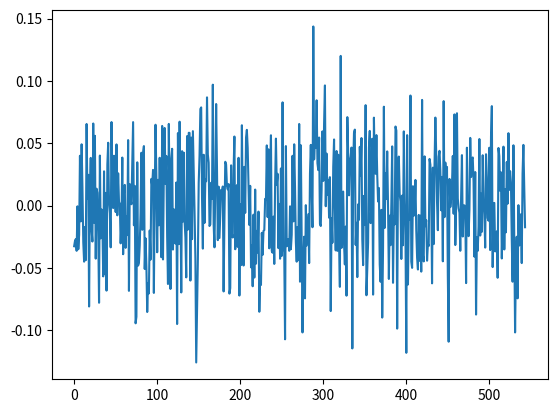
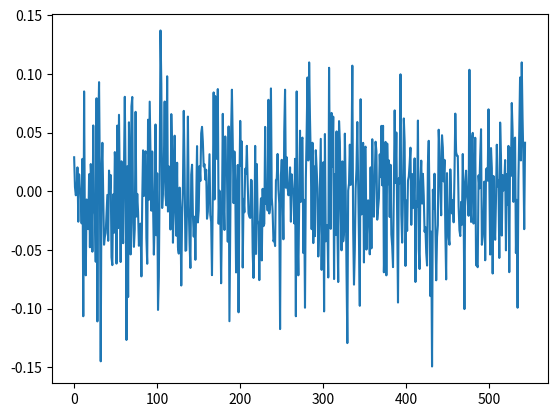

These charts were generated, in order, by the following Python code:
import numpy as np
import matplotlib.pyplot as plt

def ofdm_transmitter(bits=None, N=64, cp_length=16, modulation='16QAM', num_symbol=1, interp=20):
    # print(f"\n=== OFDM Transmitter Start ===")
    # print(f"Parameters -> Modulation: {modulation}, Subcarriers: {N}, CP: {cp_length}")

    if bits is None:
        bits_per_symbol = {'BPSK': 1, 'QPSK': 2, '16QAM': 4}[modulation]     #add '64QAM':6  bits per symbol
        bits = np.random.randint(0, 2, bits_per_symbol * N * num_symbol)  # currently 10 OFDM symbols
        # print(f"Generated {len(bits)} random bits for {num_symbol} OFDM symbols")

    # BLOCK 1: Serial-to-Parallel Converter
    parallel_bits = serial_to_parallel(bits, N, modulation)
    # print(f"[1] Serial -> Parallel | Shape: {parallel_bits.shape}")

    # BLOCK 2: Signal Mapper (Modulation)
    symbols = signal_mapper(parallel_bits, modulation)   #Look into adding pilot carriers
    # print(f"[2] Mapping | Shape: {symbols.shape}, Example: {symbols[0, :4]}")   

    # BLOCK 3: IFFT (Frequency -> Time Domain)
    time_blocks = ifft_processor(symbols, N)
    # print(f"[3] IFFT | Shape: {time_blocks.shape}")

    # BLOCK 4: Cyclic Prefix Addition)
    symbols_with_cp = cyclic_prefix(time_blocks, cp_length)
    # print(f"[4] Added CP | Shape: {symbols_with_cp.shape}")

    # BLOCK 5: Parallel-to-Serial Converter
    tx_signal = parallel_to_serial(symbols_with_cp)
    # print(f"[5] Serialized | Length: {len(tx_signal)}")
    # print("=== OFDM Transmitter Complete ===\n")
    upsampled_tx_signal = upsampling(tx_signal, interp)

    # plot_constellation(symbols, modulation)

    return tx_signal


def serial_to_parallel(bits, N, modulation):
    """
    BLOCK 1: Convert serial bit stream to parallel blocks
    """

    if modulation == 'QPSK':
        bits_per_ofdm_symbol = 2 * N  # 2 bits per subcarrier × N subcarriers
    elif modulation == 'BPSK':
        bits_per_ofdm_symbol = N      # 1 bit per subcarrier × N subcarriers
    elif modulation == '16QAM':
        bits_per_ofdm_symbol = 4 * N  # 4 bits per subcarrier × N subcarriers

    # check if we have enough bits, pad if necessary
    remainder = len(bits) % bits_per_ofdm_symbol
    if remainder != 0:
        pad_len = bits_per_ofdm_symbol - remainder
        bits = np.concatenate([bits, np.zeros(pad_len, dtype=int)])
        # print(f"  (Padded {pad_len} bits to fill last OFDM symbol)")

    # reshape to 2D array
    parallel_bits = bits.reshape(-1, bits_per_ofdm_symbol)

    return parallel_bits


def signal_mapper(parallel_bits, modulation):
    """
    BLOCK 2: Map bits to complex modulation symbols
    """
    if modulation == 'QPSK':
        # QPSK mapping
        num_symbols = parallel_bits.shape[0]
        N = parallel_bits.shape[1] // 2   # since 2 bits per subcarrier
        symbols = np.zeros((num_symbols, N), dtype=complex)

        for i in range(num_symbols):
            for n in range(N):
                bit_I = parallel_bits[i, 2*n]
                bit_Q = parallel_bits[i, 2*n + 1]
                # Mapping: 00 -> 1+1j, 01 -> 1-1j, 11 -> -1-1j, 10 -> -1+1j
                symbols[i, n] = (1 - 2*bit_I) + 1j*(1 - 2*bit_Q)

        symbols = symbols / np.sqrt(2)  # normalize power 

    elif modulation == 'BPSK':
        # BPSK mapping    0 -> +1, 1 -> -1
        symbols = 1 - 2 * parallel_bits.astype(float)

    elif modulation == '16QAM':
        mapping_table = {
            (0,0,0,0): -3-3j, (0,0,0,1): -3-1j, (0,0,1,1): -3+1j, (0,0,1,0): -3+3j,  
            (0,1,0,0): -1-3j, (0,1,0,1): -1-1j, (0,1,1,1): -1+1j, (0,1,1,0): -1+3j,
            (1,1,0,0):  1-3j, (1,1,0,1):  1-1j, (1,1,1,1):  1+1j, (1,1,1,0):  1+3j,
            (1,0,0,0):  3-3j, (1,0,0,1):  3-1j, (1,0,1,1):  3+1j, (1,0,1,0):  3+3j
        }

        # reshape into groups of 4 bits per subcarrier
        bit_groups = parallel_bits.reshape(-1, 4)        # group into X groups of 4 bits
        mapped = np.array([mapping_table[tuple(b)] for b in bit_groups])   #changes to complex symbol
        symbols = mapped.reshape(parallel_bits.shape[0], -1)    #reshapes back to the number of OFDM symbols as num of rows

        # Normalize average power to 1
        symbols /= np.sqrt(10)
        
    elif modulation == '64QAM':
        mapping_table = {
            (0,0,0,0,0,0): -7-7j, (0,0,0,0,0,1): -7-5j, (0,0,0,0,1,1): -7-3j, (0,0,0,0,1,0): -7-1j, (0,0,0,1,1,0): -7+1j, (0,0,0,1,1,1): -7+3j, (0,0,0,1,0,1): -7+5j, (0,0,0,1,0,0): -7+7j,
            (0,0,1,0,0,0): -5-7j, (0,0,1,0,0,1): -5-5j, (0,0,1,0,1,1): -5-3j, (0,0,1,0,1,0): -5-1j, (0,0,1,1,1,0): -5+1j, (0,0,1,1,1,1): -5+3j, (0,0,1,1,0,1): -5+5j, (0,0,1,1,0,0): -5+7j,
            (0,1,1,0,0,0): -3-7j, (0,1,1,0,0,1): -3-5j, (0,1,1,0,1,1): -3-3j, (0,1,1,0,1,0): -3-1j, (0,1,1,1,1,0): -3+1j, (0,1,1,1,1,1): -3+3j, (0,1,1,1,0,1): -3+5j, (0,1,1,1,0,0): -3+7j,
            (0,1,0,0,0,0): -1-7j, (0,1,0,0,0,1): -1-5j, (0,1,0,0,1,1): -1-3j, (0,1,0,0,1,0): -1-1j, (0,1,0,1,1,0): -1+1j, (0,1,0,1,1,1): -1+3j, (0,1,0,1,0,1): -1+5j, (0,1,0,1,0,0): -1+7j,
            (1,1,0,0,0,0):  1-7j, (1,1,0,0,0,1):  1-5j, (1,1,0,0,1,1):  1-3j, (1,1,0,0,1,0):  1-1j, (1,1,0,1,1,0):  1+1j, (1,1,0,1,1,1):  1+3j, (1,1,0,1,0,1):  1+5j, (1,1,0,1,0,0):  1+7j,
            (1,1,1,0,0,0):  3-7j, (1,1,1,0,0,1):  3-5j, (1,1,1,0,1,1):  3-3j, (1,1,1,0,1,0):  3-1j, (1,1,1,1,1,0):  3+1j, (1,1,1,1,1,1):  3+3j, (1,1,1,1,0,1):  3+5j, (1,1,1,1,0,0):  3+7j,
            (1,0,1,0,0,0):  5-7j, (1,0,1,0,0,1):  5-5j, (1,0,1,0,1,1):  5-3j, (1,0,1,0,1,0):  5-1j, (1,0,1,1,1,0):  5+1j, (1,0,1,1,1,1):  5+3j, (1,0,1,1,0,1):  5+5j, (1,0,1,1,0,0):  5+7j,
            (1,0,0,0,0,0):  7-7j, (1,0,0,0,0,1):  7-5j, (1,0,0,0,1,1):  7-3j, (1,0,0,0,1,0):  7-1j, (1,0,0,1,1,0):  7+1j, (1,0,0,1,1,1):  7+3j, (1,0,0,1,0,1):  7+5j, (1,0,0,1,0,0):  7+7j
        }
        
        # reshape into groups of 6 bits per subcarrier
        bit_groups = parallel_bits.reshape(-1, 6)        # group into X groups of 6 bits
        mapped = np.array([mapping_table[tuple(b)] for b in bit_groups])   #changes to complex symbol
        symbols = mapped.reshape(parallel_bits.shape[0], -1)    #reshapes back to the number of OFDM symbols as num of rows

        # Normalize average power to 1
        symbols /= np.sqrt(42)

    return symbols

def ifft_processor(symbols, N):
    """
    BLOCK 3: Convert frequency symbols to time domain via IFFT
    """
    time_blocks = np.fft.ifft(symbols, axis=1)
    return time_blocks


def cyclic_prefix(time_blocks, cp_length):
    """
    BLOCK 4: Add cyclic prefix to each time domain block
    """
    blocks_with_cp = []
    for block in time_blocks:
        cp = block[-cp_length:]  # Take last cp_length samples
        block_with_cp = np.concatenate([cp, block])
        blocks_with_cp.append(block_with_cp)

    return np.array(blocks_with_cp)


def parallel_to_serial(blocks_with_cp):
    """
    BLOCK 5: Convert parallel blocks to serial time signal
    """
    tx_signal = blocks_with_cp.flatten()

    return tx_signal

def upsampling(discrete_tx_signal, interp):
    y = np.zeros((len(discrete_tx_signal)-1)*interp + 1, dtype=complex)
    y[::interp] = discrete_tx_signal
    return y

def plot_constellation(symbols, modulation):
    plt.figure(figsize=(6, 6))
    plt.scatter(np.real(symbols[0]), np.imag(symbols[0]), s=20, alpha=0.7)
    plt.title(f"{modulation} Constellation")
    plt.xlabel("In-phase (I)")
    plt.ylabel("Quadrature (Q)")
    plt.axis('equal')
    plt.grid(True)
    plt.show()


# Testing
if __name__ == "__main__":
    tx = ofdm_transmitter(np.random.randint(0, 2, 1000), N=256, cp_length=16, modulation='QPSK')
    print(max(np.real(tx)))
    print(max(np.imag(tx)))
    plt.figure() 
    plt.plot(np.real(tx))
    plt.figure()
    plt.plot(np.imag(tx))
    plt.show()

